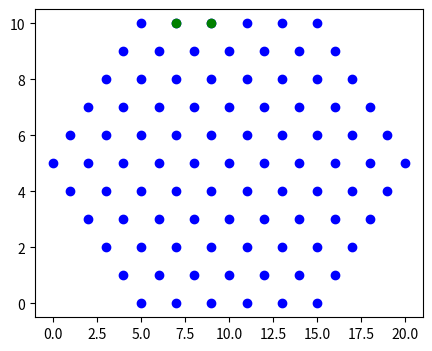

Here is the Python script that generated this plot:
import numpy as np
import matplotlib.pyplot as plt


def plot_two(min_idx, max_idx):

    x=np.array([5,7,9,11,13,15,
    4,6,8,10,12,14,16,
    3,5,7,9,11,13,15,17,
    2, 4,6,8,10,12,14,16,18,
    1,3,5,7,9,11,13,15,17,19,
    0,2,4,6,8,10,12,14,16,18,20,
    1,3,5,7,9,11,13,15,17,19,
    2, 4,6,8,10,12,14,16,18,
    3,5,7,9,11,13,15,17,
    4,6,8,10,12,14,16,
    5,7,9,11,13,15
    ])

    y=np.array([
        10,10,10,10,10,10,
        9,9,9,9,9,9,9,
        8,8,8,8,8,8,8,8,
        7,7,7,7,7,7,7,7,7,
        6,6,6,6,6,6,6,6,6,6,
        5,5,5,5,5,5,5,5,5,5,5,
        4,4,4,4,4,4,4,4,4,4,
        3,3,3,3,3,3,3,3,3,
        2,2,2,2,2,2,2,2,
        1,1,1,1,1,1,1,
        0,0,0,0,0,0
    ])

    plt.figure(figsize=(5,4))
    plt.scatter(x,y, c='b')
    plt.scatter(x[min_idx], y[min_idx], c='g')
    plt.scatter(x[max_idx], y[max_idx], c='r')
    plt.savefig('./deform.png')
    plt.show()
    plt.pause(0.1)

def plot_one(xx, yy):

    x=np.array([5,7,9,11,13,15,
    4,6,8,10,12,14,16,
    3,5,7,9,11,13,15,17,
    2, 4,6,8,10,12,14,16,18,
    1,3,5,7,9,11,13,15,17,19,
    0,2,4,6,8,10,12,14,16,18,20,
    1,3,5,7,9,11,13,15,17,19,
    2, 4,6,8,10,12,14,16,18,
    3,5,7,9,11,13,15,17,
    4,6,8,10,12,14,16,
    5,7,9,11,13,15
    ])

    y=np.array([
        10,10,10,10,10,10,
        9,9,9,9,9,9,9,
        8,8,8,8,8,8,8,8,
        7,7,7,7,7,7,7,7,7,
        6,6,6,6,6,6,6,6,6,6,
        5,5,5,5,5,5,5,5,5,5,5,
        4,4,4,4,4,4,4,4,4,4,
        3,3,3,3,3,3,3,3,3,
        2,2,2,2,2,2,2,2,
        1,1,1,1,1,1,1,
        0,0,0,0,0,0
    ])

    plt.figure(figsize=(5,4))
    plt.scatter(x,y, c='b')
    plt.scatter(xx, yy, c='g')
    plt.savefig('./deform.png')
    plt.show()
    plt.pause(0.1)

def plot_list(list):
    plt.ion()
    x=np.array([5,7,9,11,13,15,
    4,6,8,10,12,14,16,
    3,5,7,9,11,13,15,17,
    2, 4,6,8,10,12,14,16,18,
    1,3,5,7,9,11,13,15,17,19,
    0,2,4,6,8,10,12,14,16,18,20,
    1,3,5,7,9,11,13,15,17,19,
    2, 4,6,8,10,12,14,16,18,
    3,5,7,9,11,13,15,17,
    4,6,8,10,12,14,16,
    5,7,9,11,13,15
    ])

    y=np.array([
        10,10,10,10,10,10,
        9,9,9,9,9,9,9,
        8,8,8,8,8,8,8,8,
        7,7,7,7,7,7,7,7,7,
        6,6,6,6,6,6,6,6,6,6,
        5,5,5,5,5,5,5,5,5,5,5,
        4,4,4,4,4,4,4,4,4,4,
        3,3,3,3,3,3,3,3,3,
        2,2,2,2,2,2,2,2,
        1,1,1,1,1,1,1,
        0,0,0,0,0,0
    ])

    plt.figure(figsize=(5,4))
    plt.scatter(x,y, c='b')
    if len(list)>0:
        for i in list:
            plt.scatter(x[i], y[i], c='g')
    plt.savefig('./deform.png')
    plt.show()
    plt.pause(0.1)
    plt.close()



def plot_one_new(x,y, one_point):
    plt.ion()

    plt.clf()
    plt.scatter(-y,x, c='b')   # match with the scene in Unity

    plt.scatter(-one_point[1], one_point[0], c='g')
    plt.savefig('./deform.png')
    plt.show()
    plt.pause(0.1)
    plt.close()



def plot_list_new(list=[], idx=0, point=[]):
    plt.ion()

    plt.clf()
    if len(list)>0:
        for i in list:
            plt.scatter(i[0], i[1], c='g')

    if len(point)>0:
        plt.scatter(point[0], point[1], c='b')
    # plt.savefig('./img_real/deform' + str(idx)+'.png')
    plt.savefig('./img/deform' + str(idx)+'.png')
    # plt.show()
    # plt.pause(0.1)
    plt.close()

# def plot_list_new_sim(list=[], idx=0, point=[]):
#     plt.ion()

#     plt.clf()
#     if len(list)>0:
#         for i in list:
#             plt.scatter(-i[1], i[0], c='g')

#     if len(point)>0:
#         plt.scatter(-point[1], point[0], c='b')
#     # plt.savefig('./img_sim/deform' + str(idx)+'.png')
#     plt.savefig('./test_sim/deform' + str(idx)+'.png')
#     # plt.show()
#     # plt.pause(0.1)
#     plt.close()

def plot_list_new_sim(list=[], idx=0, point=[]):
    plt.ion()

    plt.clf()
    if len(list)>0:
        for i in list:
            plt.scatter(i[0], i[1], c='g')

    if len(point)>0:
        plt.scatter(point[0], point[1], c='b')
    # plt.savefig('./img_sim/deform' + str(idx)+'.png')
    plt.savefig('./img/deform' + str(idx)+'.png')
    # plt.show()
    # plt.pause(0.1)
    plt.close()

def plot_list_new_real_arrow(list=[], idx=0, action=[0,0], point=[]):
    plt.ion()

    plt.clf()
    if len(list)>0:
        for i in list:
            plt.scatter(i[0], i[1], c='g')

    if len(point)>0:
        plt.scatter(point[0], point[1], c='b')
    plt.arrow(0,0,action[0], action[1])
    plt.savefig('./img/deform' + str(idx)+'.png')
    # plt.show()
    # plt.pause(0.1)
    plt.close()

def plot_list_new_sim2(list=[], idx=0, point=[], point_=[]):
    plt.ion()

    plt.clf()
    if len(list)>0:
        for i in list:
            plt.scatter(i[0], i[1], c='g')

    if len(point)>0:
        plt.scatter(point[0], point[1], c='b')

    if len(point)>0:
        plt.scatter(point_[0], point_[1], c='r')
    # plt.savefig('./img_sim/deform' + str(idx)+'.png')
    plt.savefig('./test_sim/deform' + str(idx)+'.png')
    # plt.show()
    # plt.pause(0.1)
    plt.close()

if __name__ == '__main__':
    # plot_two(2,23)
    # plot_one(2,8)
    plot_list([1,2])
